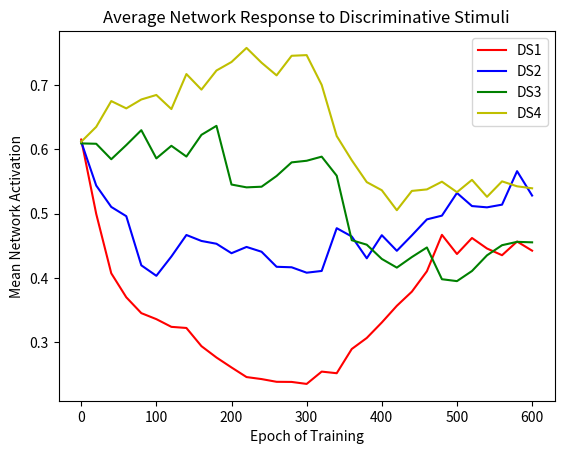

Python code for this plot:
import matplotlib.pyplot as plt
import numpy as np


class Perceptron:
    def __init__(self, num_inputs, learning_rate):
        self.weights = np.random.uniform(-0.1, 0.1, (num_inputs, 1))
        self.bias = np.random.rand()
        self.learning_rate = learning_rate

    def sigmoid(self, input):
        return 1 / (1 + np.exp(-input))

    def compute_response(self, inputs):
        output_layer_in = self.bias + (self.weights.T @ inputs)
        return self.sigmoid(output_layer_in)

    def update_weights(self, inputs, target):
        delta_weights = np.zeros(self.weights.shape)
        network_response = self.compute_response(inputs)
        generated_response = np.random.rand()
        error = target - network_response
        if generated_response <= network_response:
            delta_weights = (self.learning_rate * error) * inputs
        self.weights += delta_weights


def modify_reinforcement(current_reinforcement):
    modified_rates = current_reinforcement
    modified_rates.reverse()
    return modified_rates


def average_response(perceptrons, presentations):
    averages = []
    for presentation in presentations:
        sum = 0
        for perceptron in perceptrons:
            sum += perceptron.compute_response(presentation)
        averages.append(sum.item() / len(perceptrons))
    return averages


def simulate_bandit(
    num_inputs, num_networks, num_epochs, init_reinforcement, learning_rate
):
    stimuli_average_response = [[] for _ in range(num_inputs)]
    reinforcement_rates = init_reinforcement
    perceptrons = []
    presentations = []
    for init_val in range(num_inputs):
        stimulus = []
        for index in range(num_inputs):
            if index == init_val:
                stimulus.append([1])
            else:
                stimulus.append([0])
        presentation = np.array(stimulus)
        presentations.append(presentation)
    for _ in range(num_networks):
        perceptrons.append(Perceptron(num_inputs, learning_rate))

    # get initialze average response
    init_avgs = average_response(perceptrons, presentations)
    for i, average in enumerate(init_avgs):
        stimuli_average_response[i].append(average)

    for epoch in range(1, num_epochs + 1):
        if epoch >= num_epochs // 2:
            reinforcement_rates = modify_reinforcement(reinforcement_rates)
        for index, presentation in enumerate(presentations):
            desired_value = 1
            if np.random.rand() > reinforcement_rates[index]:
                desired_value = 0
            for perceptron in perceptrons:
                perceptron.update_weights(presentation, desired_value)
        if epoch % 20 == 0:
            averages = average_response(perceptrons, presentations)
            for i, average in enumerate(averages):
                stimuli_average_response[i].append(average)
    return stimuli_average_response


def main():
    num_stimuli = 4
    num_perceptrons = 10
    num_epochs = 600
    reinforcement = [0.2, 0.4, 0.6, 0.8]
    learning_rate = 0.1
    values = simulate_bandit(
        num_stimuli, num_perceptrons, num_epochs, reinforcement, learning_rate
    )
    epoch_recorded_values = [20 * x for x in range(0, num_epochs // 20 + 1)]

    plt.plot(epoch_recorded_values, values[0], color="r", label="DS1")
    plt.plot(epoch_recorded_values, values[1], color="b", label="DS2")
    plt.plot(epoch_recorded_values, values[2], color="g", label="DS3")
    plt.plot(epoch_recorded_values, values[3], color="y", label="DS4")

    plt.xlabel("Epoch of Training")
    plt.ylabel("Mean Network Activation")
    plt.legend()

    plt.title("Average Network Response to Discriminative Stimuli")
    plt.show()
    plt.savefig("graph.png")


if __name__ == "__main__":
    main()
